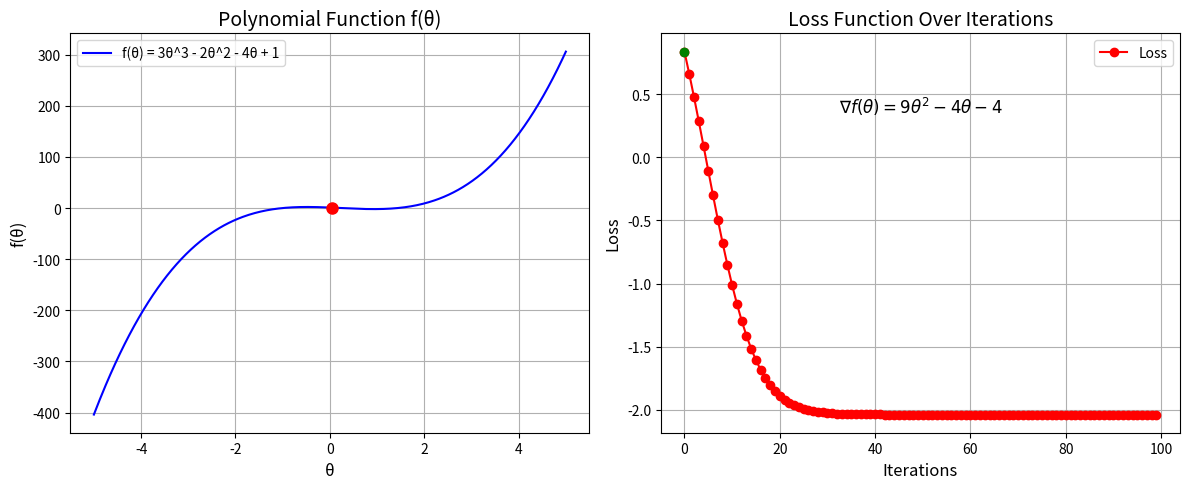

Write Python code to recreate this figure.
import numpy as np
import matplotlib.pyplot as plt
import matplotlib.animation as animation

def polynomial_3rd_order(theta, a, b, c, d):
    """ Computes f(θ) = aθ^3 + bθ^2 + cθ + d """
    return a * theta ** 3 + b * theta ** 2 + c * theta + d

def gradient(theta, a, b, c):
    """ Computes the gradient: ∇f(θ) = 3aθ^2 + 2bθ + c """
    return 3 * a * theta ** 2 + 2 * b * theta + c

def stochastic_gradient_descent(a, b, c, d, theta_init, alpha, iterations, grad_clip_value=10):
    """ Performs SGD to minimize f(θ) with gradient clipping """
    theta = theta_init
    theta_values = []  # Store theta updates
    loss_values = []  # Store function values

    for _ in range(iterations):
        grad = gradient(theta, a, b, c)

        # Clip the gradient to avoid overflow
        grad = np.clip(grad, -grad_clip_value, grad_clip_value)

        theta -= alpha * grad  # Update theta
        theta_values.append(theta)
        loss_values.append(polynomial_3rd_order(theta, a, b, c, d))

    return theta, theta_values, loss_values

# Define polynomial coefficients
a, b, c, d = 3, -2, -4, 1
initial_theta = 0.0
learning_rate = 0.01
num_iterations = 100

# Run SGD
optimized_theta, theta_vals, loss_vals = stochastic_gradient_descent(a, b, c, d, initial_theta, learning_rate,
                                                                     num_iterations)

# Set up the figure and axis for the animation
fig, (ax1, ax2) = plt.subplots(1, 2, figsize=(12, 5))

# Plot the polynomial function
theta_range = np.linspace(-5, 5, 400)
loss_range = polynomial_3rd_order(theta_range, a, b, c, d)
ax1.plot(theta_range, loss_range, label="f(θ) = 3θ^3 - 2θ^2 - 4θ + 1", color='b')
ax1.set_title('Polynomial Function f(θ)', fontsize=14)
ax1.set_xlabel('θ', fontsize=12)
ax1.set_ylabel('f(θ)', fontsize=12)
ax1.grid(True)
ax1.legend()

line1, = ax1.plot([], [], 'ro', markersize=8)  # Point for current θ

# Plot the loss function over iterations
ax2.plot(range(num_iterations), loss_vals, marker='o', linestyle='-', color='r', label="Loss")
ax2.set_title('Loss Function Over Iterations', fontsize=14)
ax2.set_xlabel('Iterations', fontsize=12)
ax2.set_ylabel('Loss', fontsize=12)
ax2.grid(True)
ax2.legend()

# Adding the updated gradient formula as a text annotation on the plot
ax2.text(0.5, 0.8, r'$\nabla f(\theta) = 9\theta^2 - 4\theta - 4$', horizontalalignment='center',
         fontsize=12, transform=ax2.transAxes)

line2, = ax2.plot([], [], 'go', markersize=6)  # Point for current loss

def update(frame):
    """ Update function for the animation """
    # Update θ plot (pass as sequences even if single point)
    line1.set_data([theta_vals[frame]], [loss_vals[frame]])  # Set as list for single data point

    # Update loss plot
    line2.set_data(range(frame + 1), loss_vals[:frame + 1])  # Plot from start to current frame

    return line1, line2,

# Create the animation
ani = animation.FuncAnimation(fig, update, frames=num_iterations, interval=50, blit=True)

plt.tight_layout()
plt.show()
